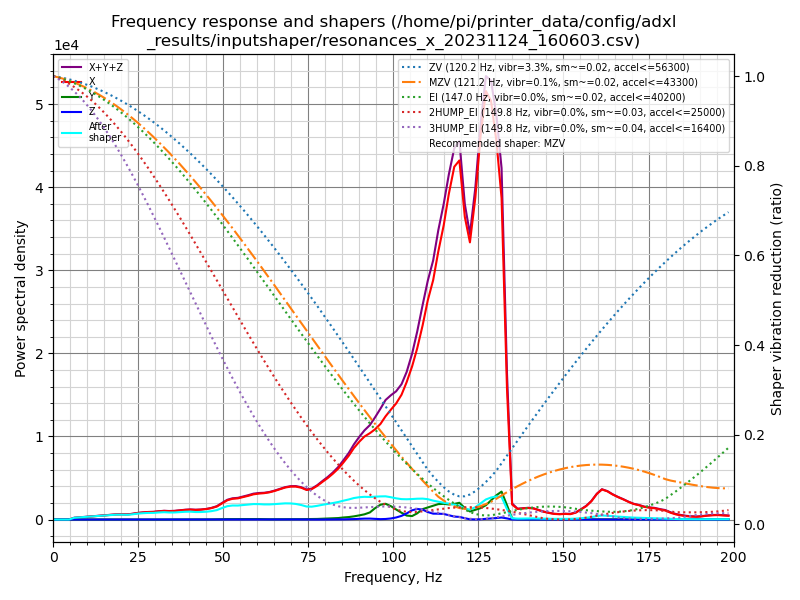

The file beside this chart, header and first rows:
freq, psd_x, psd_y, psd_z, psd_xyz
0.0, 9.093e+02, 4.288e+01, 1.382e+01, 9.660e+02
1.6, 5.743e+02, 8.744e+01, 4.418e+01, 7.059e+02
3.1, 1.325e+02, 7.269e+01, 4.203e+01, 2.472e+02
4.7, 4.366e+02, 8.383e+01, 4.388e+01, 5.643e+02
6.2, 1.243e+03, 8.866e+01, 5.122e+01, 1.383e+03
7.8, 2.004e+03, 1.002e+02, 5.022e+01, 2.154e+03
9.3, 2.891e+03, 9.418e+01, 4.850e+01, 3.033e+03
10.9, 3.885e+03, 1.168e+02, 5.111e+01, 4.053e+03
12.4, 5.101e+03, 1.287e+02, 5.362e+01, 5.284e+03
14.0, 6.477e+03, 1.149e+02, 5.472e+01, 6.646e+03
15.5, 8.005e+03, 1.065e+02, 6.327e+01, 8.175e+03
17.1, 9.759e+03, 1.004e+02, 6.403e+01, 9.923e+03
18.6, 1.158e+04, 9.820e+01, 6.684e+01, 1.174e+04
20.2, 1.281e+04, 1.198e+02, 6.709e+01, 1.299e+04
21.7, 1.329e+04, 1.147e+02, 6.827e+01, 1.347e+04
23.3, 1.602e+04, 1.248e+02, 8.150e+01, 1.622e+04
24.8, 1.953e+04, 1.532e+02, 8.293e+01, 1.977e+04
26.4, 2.259e+04, 1.627e+02, 9.261e+01, 2.284e+04
27.9, 2.525e+04, 1.592e+02, 9.984e+01, 2.551e+04
29.5, 2.715e+04, 1.818e+02, 1.091e+02, 2.745e+04
31.0, 3.074e+04, 2.114e+02, 1.164e+02, 3.107e+04
32.6, 3.404e+04, 2.301e+02, 1.366e+02, 3.441e+04
34.1, 3.476e+04, 2.239e+02, 1.419e+02, 3.512e+04
35.7, 3.702e+04, 2.521e+02, 1.554e+02, 3.743e+04
37.2, 4.103e+04, 3.658e+02, 1.960e+02, 4.159e+04
38.8, 4.509e+04, 6.217e+02, 2.652e+02, 4.598e+04
40.3, 4.808e+04, 8.769e+02, 2.933e+02, 4.925e+04
41.9, 4.867e+04, 7.568e+02, 2.420e+02, 4.967e+04
43.4, 5.176e+04, 5.940e+02, 1.872e+02, 5.254e+04
45.0, 5.685e+04, 6.717e+02, 1.812e+02, 5.770e+04
46.5, 6.404e+04, 1.033e+03, 2.123e+02, 6.528e+04
48.1, 7.549e+04, 1.696e+03, 2.513e+02, 7.744e+04
49.6, 9.618e+04, 2.537e+03, 3.188e+02, 9.904e+04
51.2, 1.191e+05, 2.841e+03, 3.067e+02, 1.222e+05
52.7, 1.318e+05, 2.967e+03, 2.832e+02, 1.350e+05
54.3, 1.388e+05, 3.173e+03, 2.896e+02, 1.422e+05
55.8, 1.509e+05, 3.419e+03, 2.554e+02, 1.546e+05
57.4, 1.645e+05, 3.979e+03, 4.445e+02, 1.690e+05
58.9, 1.792e+05, 4.210e+03, 6.311e+02, 1.840e+05
60.5, 1.894e+05, 3.761e+03, 4.946e+02, 1.937e+05
62.0, 1.972e+05, 2.691e+03, 2.643e+02, 2.001e+05
63.6, 2.090e+05, 2.280e+03, 2.266e+02, 2.115e+05
65.1, 2.245e+05, 2.354e+03, 4.142e+02, 2.273e+05
66.7, 2.444e+05, 2.175e+03, 7.498e+02, 2.473e+05
68.2, 2.633e+05, 1.855e+03, 1.096e+03, 2.663e+05
69.8, 2.771e+05, 2.465e+03, 1.282e+03, 2.809e+05
71.3, 2.832e+05, 3.221e+03, 1.116e+03, 2.876e+05
72.9, 2.798e+05, 3.561e+03, 7.781e+02, 2.841e+05
74.5, 2.654e+05, 4.251e+03, 5.049e+02, 2.702e+05
76.0, 2.784e+05, 4.668e+03, 3.252e+02, 2.834e+05
77.6, 3.149e+05, 5.631e+03, 3.289e+02, 3.209e+05
79.1, 3.578e+05, 7.685e+03, 5.425e+02, 3.660e+05
80.7, 4.034e+05, 9.563e+03, 7.739e+02, 4.138e+05
82.2, 4.536e+05, 1.118e+04, 1.084e+03, 4.658e+05
83.8, 5.142e+05, 1.510e+04, 1.531e+03, 5.309e+05
85.3, 5.856e+05, 2.125e+04, 2.034e+03, 6.089e+05
86.9, 6.688e+05, 2.624e+04, 3.050e+03, 6.980e+05
88.4, 7.615e+05, 3.397e+04, 5.132e+03, 8.006e+05
90.0, 8.447e+05, 4.531e+04, 7.647e+03, 8.977e+05
91.5, 9.153e+05, 5.765e+04, 1.022e+04, 9.831e+05
... 69 more rows
